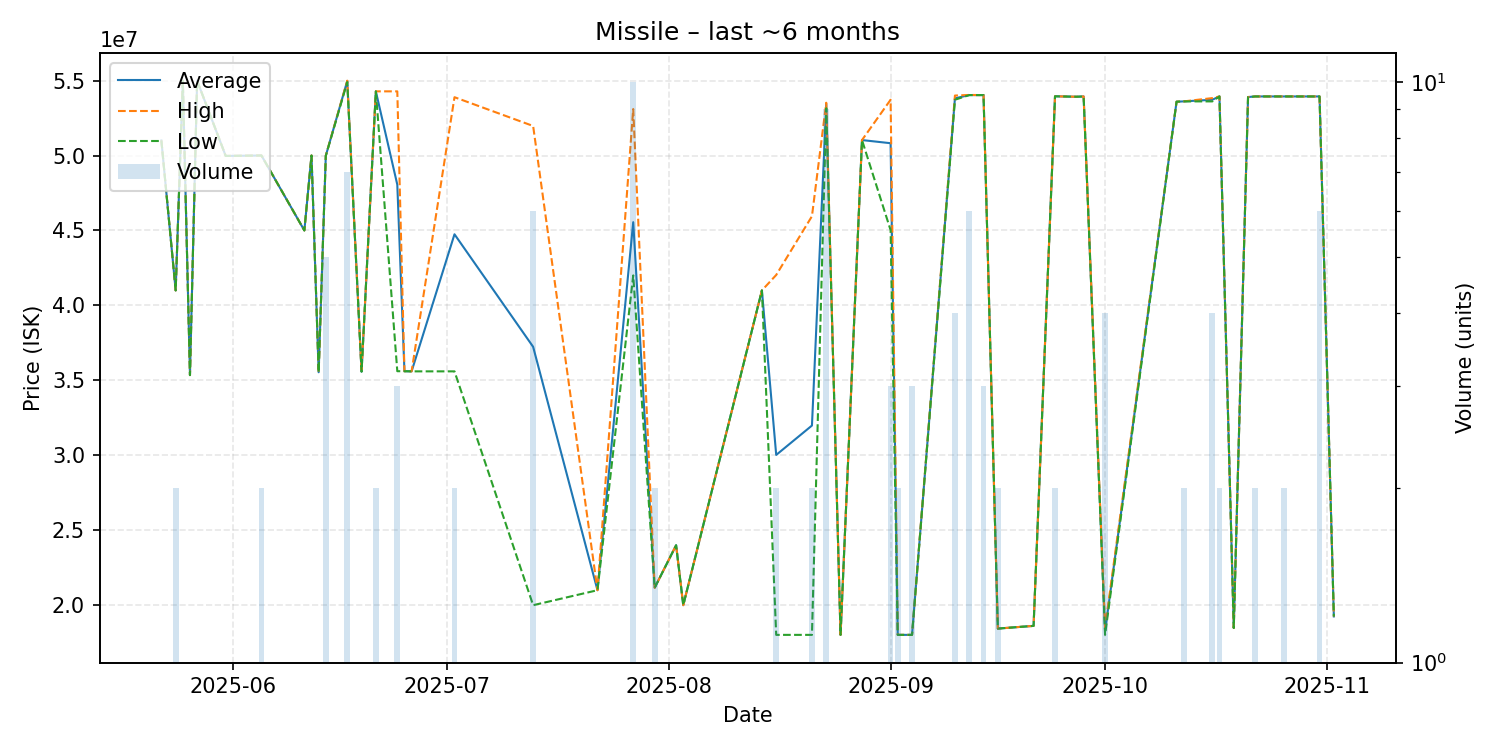

The file beside this chart, header and first rows:
date, average, highest, lowest, order_count, volume
2025-05-22, 51000000, 51000000, 51000000, 1, 1
2025-05-24, 41000000, 41000000, 41000000, 1, 2
2025-05-25, 54980000, 54980000, 54980000, 1, 1
2025-05-26, 35350000, 35350000, 35350000, 1, 1
2025-05-27, 54990000, 54990000, 54990000, 1, 1
2025-05-31, 49970000, 49970000, 49970000, 1, 1
2025-06-05, 50000000, 50000000, 50000000, 1, 2
2025-06-11, 45000000, 45000000, 45000000, 1, 1
2025-06-12, 50000000, 50000000, 50000000, 1, 1
2025-06-13, 35540000, 35540000, 35540000, 1, 1
2025-06-14, 49986000, 50000000, 49980000, 4, 5
2025-06-17, 54974286, 54990000, 54900000, 6, 7
2025-06-19, 35580000, 35580000, 35580000, 1, 1
2025-06-21, 54280000, 54280000, 54280000, 1, 2
2025-06-24, 48056667, 54280000, 35610000, 2, 3
2025-06-25, 35610000, 35610000, 35610000, 1, 1
2025-06-26, 35600000, 35600000, 35600000, 1, 1
2025-07-02, 44745000, 53890000, 35600000, 2, 2
2025-07-13, 37236667, 51970000, 20000000, 5, 6
2025-07-22, 21000000, 21000000, 21000000, 1, 1
2025-07-27, 45552000, 53100000, 42000000, 9, 10
2025-07-30, 21160000, 21160000, 21160000, 1, 2
2025-08-02, 24000000, 24000000, 24000000, 1, 1
2025-08-03, 20000000, 20000000, 20000000, 1, 1
2025-08-14, 41000000, 41000000, 41000000, 1, 1
2025-08-16, 30025000, 42030000, 18020000, 2, 2
2025-08-21, 31985000, 45950000, 18020000, 2, 2
2025-08-23, 53417778, 53520000, 53150000, 5, 9
2025-08-25, 18020000, 18020000, 18020000, 1, 1
2025-08-28, 51030000, 51030000, 51030000, 1, 1
2025-09-01, 50820000, 53720000, 45020000, 2, 3
2025-09-02, 18020000, 18020000, 18020000, 2, 2
2025-09-04, 18020000, 18020000, 18020000, 1, 3
2025-09-10, 53812500, 54000000, 53720000, 3, 4
2025-09-12, 54031667, 54040000, 54030000, 4, 6
2025-09-14, 54030000, 54030000, 54030000, 1, 3
2025-09-16, 18440000, 18440000, 18440000, 1, 2
2025-09-21, 18620000, 18620000, 18620000, 1, 1
2025-09-24, 53950000, 53950000, 53950000, 2, 2
2025-09-27, 53920000, 53920000, 53920000, 1, 1
2025-09-28, 53940000, 53940000, 53940000, 1, 1
2025-10-01, 18265000, 18510000, 18020000, 3, 4
2025-10-11, 53590000, 53590000, 53590000, 1, 1
2025-10-12, 53610000, 53610000, 53610000, 1, 2
2025-10-16, 53720000, 53830000, 53610000, 3, 4
2025-10-17, 53940000, 53940000, 53940000, 2, 2
2025-10-19, 18480000, 18480000, 18480000, 1, 1
2025-10-21, 53900000, 53900000, 53900000, 1, 1
2025-10-22, 53940000, 53940000, 53940000, 1, 2
2025-10-26, 53940000, 53940000, 53940000, 2, 2
2025-10-31, 53940000, 53940000, 53940000, 2, 6
2025-11-02, 19250000, 19250000, 19250000, 1, 1
